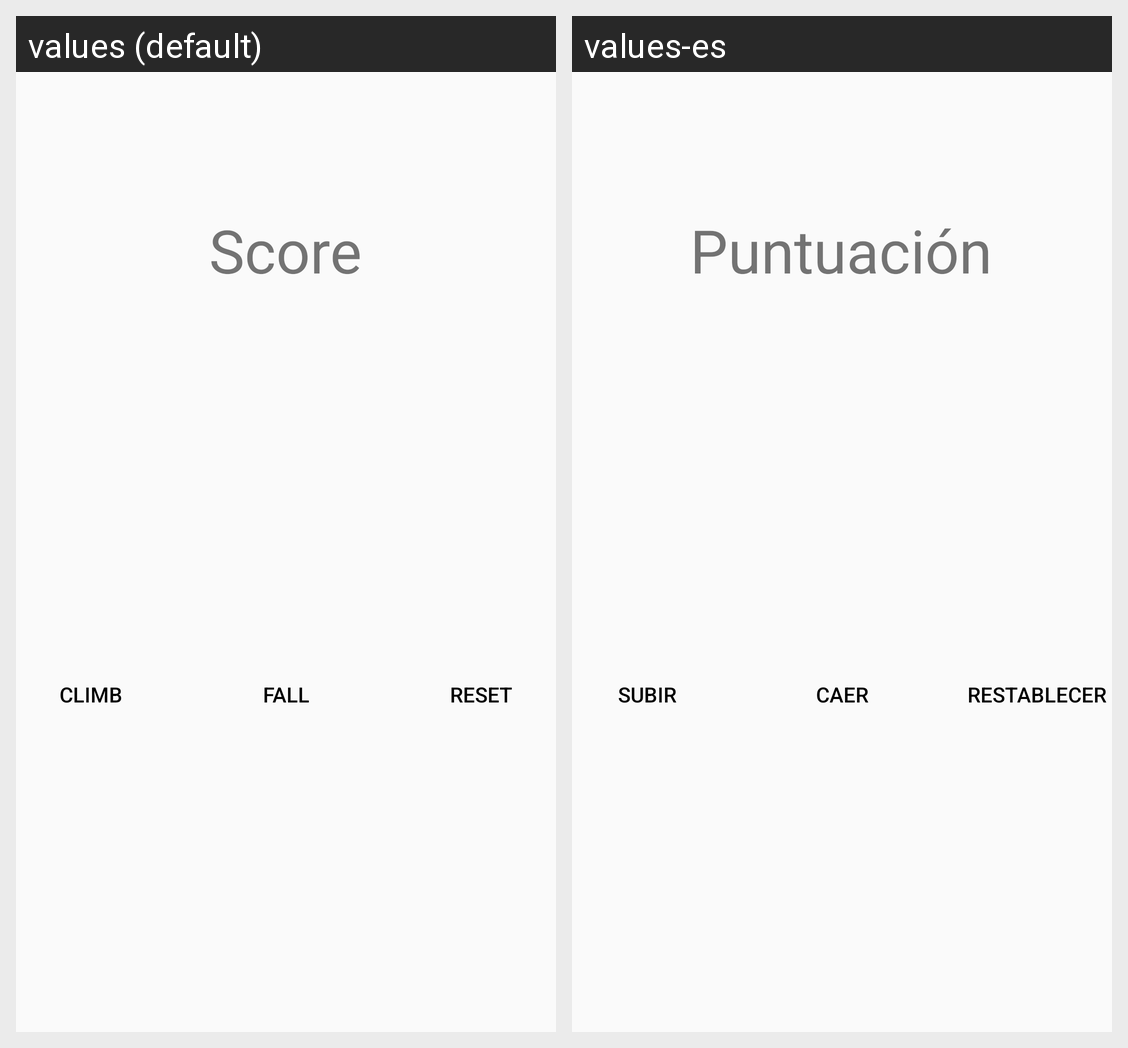

For this localized Android screen grid, give each drawn string resource with its value in every locale shown.
Android screen res/layout/activity_main.xml rendered under 2 locales, left to right: values (default), values-es. Device: Nexus 5 (rendered at 1080×1920; each locale shown at half size, 540×960, under a caption strip naming it); theme Theme.Asign1.
Strings drawn on this screen, with the default value and each locale's value (text and hints the layout hard-codes, and strings that could not be matched under every locale, appear in the picture but are not listed):

score
  values: Score
  values-es: Puntuación

climb
  values: Climb
  values-es: Subir

fall
  values: Fall
  values-es: Caer

reset
  values: Reset
  values-es: Restablecer
